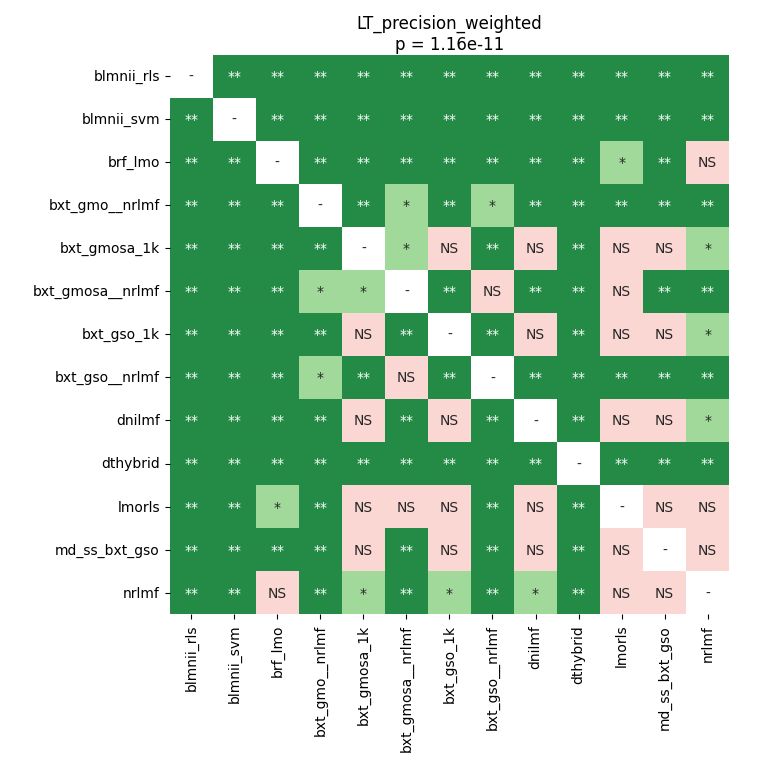

The file beside this chart, header and first rows:
	blmnii_rls	blmnii_svm	brf_lmo	bxt_gmo__nrlmf	bxt_gmosa_1k	bxt_gmosa__nrlmf	bxt_gso_1k	bxt_gso__nrlmf	dnilmf	dthybrid	lmorls	md_ss_bxt_gso	nrlmf
blmnii_rls	1.0	0.003312	0.003312	0.003312	0.003312	0.003312	0.003312	0.003312	0.003312	0.003312	0.003312	0.003312	0.003312
blmnii_svm	0.003312	1.0	0.003312	0.003312	0.003312	0.003312	0.003312	0.003312	0.003312	0.003312	0.003312	0.003312	0.003312
brf_lmo	0.003312	0.003312	1.0	0.003312	0.003312	0.003312	0.003312	0.003312	0.009625	0.003312	0.03385	0.003312	0.2726
bxt_gmo__nrlmf	0.003312	0.003312	0.003312	1.0	0.003312	0.01777	0.005974	0.02457	0.003312	0.003312	0.003312	0.003312	0.003312
bxt_gmosa_1k	0.003312	0.003312	0.003312	0.003312	1.0	0.01313	0.2218	0.005974	0.7231	0.003312	0.6678	0.9593	0.01777
bxt_gmosa__nrlmf	0.003312	0.003312	0.003312	0.01777	0.01313	1.0	0.00831	0.07734	0.00831	0.003312	0.1489	0.003312	0.00831
bxt_gso_1k	0.003312	0.003312	0.003312	0.005974	0.2218	0.00831	1.0	0.005974	0.4244	0.003312	0.7231	0.4179	0.01313
bxt_gso__nrlmf	0.003312	0.003312	0.003312	0.02457	0.005974	0.07734	0.005974	1.0	0.005974	0.003312	0.005974	0.003312	0.00831
dnilmf	0.003312	0.003312	0.009625	0.003312	0.7231	0.00831	0.4244	0.005974	1.0	0.003312	0.4813	0.8567	0.02457
dthybrid	0.003312	0.003312	0.003312	0.003312	0.003312	0.003312	0.003312	0.003312	0.003312	1.0	0.003312	0.003312	0.003312
lmorls	0.003312	0.003312	0.03385	0.003312	0.6678	0.1489	0.7231	0.005974	0.4813	0.003312	1.0	0.8567	0.1865
md_ss_bxt_gso	0.003312	0.003312	0.003312	0.003312	0.9593	0.003312	0.4179	0.003312	0.8567	0.003312	0.8567	1.0	0.07734
nrlmf	0.003312	0.003312	0.2726	0.003312	0.01777	0.00831	0.01313	0.00831	0.02457	0.003312	0.1865	0.07734	1.0
